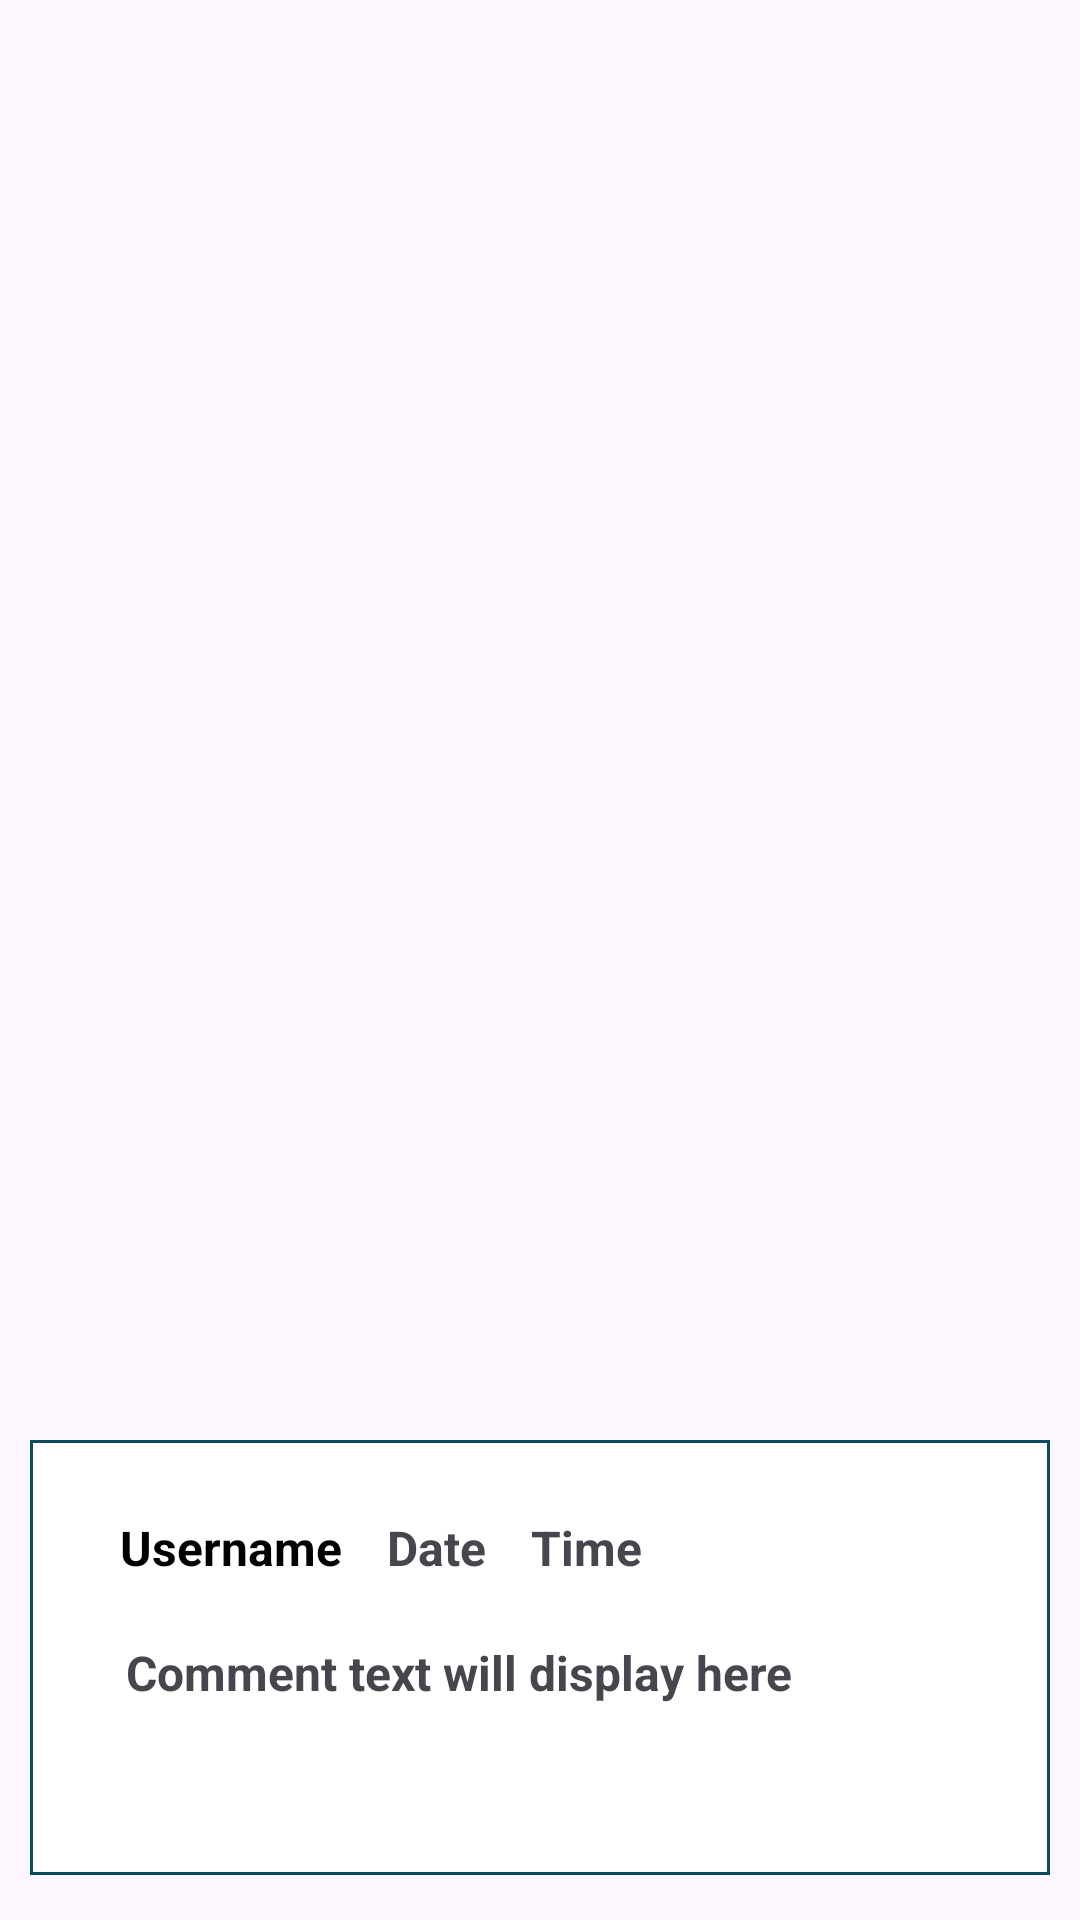

Reconstruct the res/layout file that produces this screen, plus the resources it refers to.
<!-- AndroidManifest.xml: application theme Theme.CommUnite -->
<!-- res/layout/report_comments_layout.xml -->
<?xml version="1.0" encoding="utf-8"?>

<androidx.constraintlayout.widget.ConstraintLayout
    xmlns:android="http://schemas.android.com/apk/res/android"
    xmlns:app="http://schemas.android.com/apk/res-auto"
    android:layout_width="match_parent"
    android:layout_height="wrap_content">

    <LinearLayout
        android:id="@+id/report_comment_container"
        android:layout_width="match_parent"
        android:layout_height="145dp"
        android:layout_marginLeft="10dp"
        android:layout_marginRight="10dp"
        android:layout_marginBottom="15dp"
        android:background="@drawable/comment_post_bg"
        android:orientation="vertical"
        app:layout_constraintBottom_toBottomOf="parent"
        app:layout_constraintEnd_toEndOf="parent"
        app:layout_constraintHorizontal_bias="0.842"
        app:layout_constraintStart_toStartOf="parent"
        app:layout_constraintTop_toTopOf="parent"
        app:layout_constraintVertical_bias="1.0">

        <LinearLayout
            android:id="@+id/report_comment_header_layout"
            android:layout_width="match_parent"
            android:layout_height="wrap_content"
            android:layout_marginStart="10dp"
            android:layout_marginTop="10dp"
            android:layout_marginEnd="10dp"
            android:layout_marginBottom="10dp"
            android:orientation="horizontal"
            app:layout_constraintEnd_toEndOf="parent"
            app:layout_constraintStart_toStartOf="parent"
            app:layout_constraintTop_toTopOf="parent">

            <TextView
                android:id="@+id/report_comment_username"
                android:layout_width="wrap_content"
                android:layout_height="wrap_content"
                android:layout_marginStart="20dp"
                android:layout_marginTop="15dp"
                android:text="Username"
                android:textColor="@color/black"
                android:textSize="16sp"
                android:textStyle="bold" />

            <TextView
                android:id="@+id/report_comment_date"
                android:layout_width="wrap_content"
                android:layout_height="wrap_content"
                android:layout_marginStart="15dp"
                android:layout_marginTop="15dp"
                android:text="Date"
                android:textSize="16sp"
                android:textStyle="bold" />

            <TextView
                android:id="@+id/report_comment_time"
                android:layout_width="wrap_content"
                android:layout_height="wrap_content"
                android:layout_marginStart="15dp"
                android:layout_marginTop="15dp"
                android:text="Time"
                android:textSize="16sp"
                android:textStyle="bold" />

        </LinearLayout>

        <LinearLayout
            android:id="@+id/report_comment_text_layout"
            android:layout_width="match_parent"
            android:layout_height="wrap_content"
            android:layout_margin="10dp"
            android:orientation="vertical"
            app:layout_constraintEnd_toEndOf="parent"
            app:layout_constraintStart_toStartOf="parent"
            app:layout_constraintTop_toBottomOf="@id/comment_header_layout">

            <TextView
                android:id="@+id/report_comment_text"
                android:layout_width="wrap_content"
                android:layout_height="wrap_content"
                android:layout_marginStart="22dp"
                android:text="Comment text will display here"
                android:textSize="16sp"
                android:textStyle="bold" />

        </LinearLayout>

    </LinearLayout>

</androidx.constraintlayout.widget.ConstraintLayout>
<!-- resources referenced by this layout -->
<resources>
  <color name="black">#FF000000</color>
  <!-- drawable comment_post_bg (drawable) -->
  <?xml version="1.0" encoding="utf-8"?>
  
  <shape xmlns:android="http://schemas.android.com/apk/res/android">
      <solid android:color="#FFFFFF" /> 
      <stroke
          android:width="1dp"
          android:color="@color/colorPrimaryDark" />
  </shape>
  <style name="Theme.CommUnite" parent="Base.Theme.CommUnite" />
  <color name="colorPrimaryDark">#094a61</color>
  <style name="Base.Theme.CommUnite" parent="Theme.Material3.DayNight.NoActionBar">
          
          <item name="colorPrimary">@color/colorPrimary</item>
          <item name="android:colorPrimaryDark">@color/colorPrimaryDark</item>
          <item name="android:colorAccent">@color/colorAccent</item>
      </style>
  <color name="colorPrimary">#1298d2</color>
  <color name="colorAccent">#7ccef1</color>
</resources>
